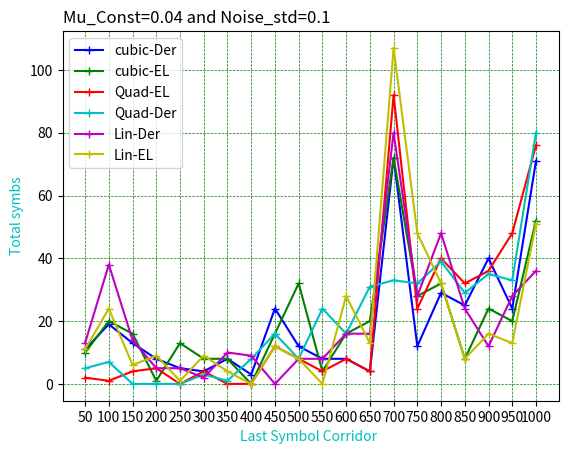

Recreate this plot in Python.
import matplotlib.pyplot as plt
import numpy as np


y_axis = np.arange(20, dtype=float) # 400
x_axis = np.arange(50,1050,50, dtype=float)#x
y1_axis = np.arange(20, dtype=float) # 400
y2_axis = np.arange(20, dtype=float) # 400
y3_axis = np.arange(20, dtype=float) # 400
y4_axis = np.arange(20, dtype=float) # 400
y5_axis = np.arange(20, dtype=float) # 400
#print(x_axis)
#------------------Data:Mu_Const=0.04 and Noise_std=0.1-------------------
y_axis= [11,19,13,8,5,4,8,3,24,12,8,8,4,72,12,29,25,40,24,71]
y1_axis= [10,20,16,1,13,8,8,0,16,32,4,16,20,72,28,32,8,24,20,52]
y2_axis= [2,1,4,5,0,4,0,0,12,8,4,8,4,92,24,40,32,36,48,76]
y3_axis= [5,7,0,0,0,3,1,8,16,8,24,16,31,33,32,39,29,35,33,80]
y4_axis= [13,38,14,5,5,2,10,9,0,8,8,16,16,80,28,48,24,12,28,36]
y5_axis= [11,24,6,9,1,9,4,0,12,8,0,28,13,107,48,32,8,16,13,51]
#------------------------------------------------------------------------------
#-------Mu_Const=0.025 and Noise_std=0.1----------------------------
# y_axis= [18,36,55,20,29,11,19,18,45,21,12,16,0,48,24,4,8,4,4,8]
# y1_axis= [17,62,68,50,21,17,8,6,23,20,24,16,8,32,8,8,4,4,4,0]
# y2_axis= [19,64,67,33,14,16,3,8,28,8,8,36,8,24,20,20,0,8,0,16]
# y3_axis= [14,51,47,30,4,11,4,23,23,16,13,8,4,56,40,20,15,4,4,13]
# y4_axis= [21,52,83,59,25,18,12,11,5,8,18,16,6,34,16,8,4,4,0,0]
# y5_axis= [23,51,79,55,31,26,7,2,13,13,16,12,12,27,13,11,1,0,0,8]
#-------------------------------------------------------------------------------
plt.xticks(np.arange(50,1050,50, dtype=float))

plt.plot(x_axis, y_axis , marker="+", label = "cubic-Der" , color='b')
plt.plot(x_axis, y1_axis , marker="+", label = "cubic-EL" , color='g')
plt.plot(x_axis, y2_axis , marker="+", label = "Quad-EL" , color='r')
plt.plot(x_axis, y3_axis , marker="+", label = "Quad-Der" , color='c')
plt.plot(x_axis, y4_axis , marker="+", label = "Lin-Der" , color='m')
plt.plot(x_axis, y5_axis , marker="+", label = "Lin-EL" , color='y')
plt.legend(loc="upper left")

plt.xlabel("Last Symbol Corridor ", color='c')
plt.ylabel("Total symbs", color='c')
plt.grid(color = 'green', linestyle = '--', linewidth = 0.5)

#plt.title("Mu_Const=0.025 and Noise_std=0.1" , loc = 'left')
plt.title("Mu_Const=0.04 and Noise_std=0.1" , loc = 'left')
plt.show()